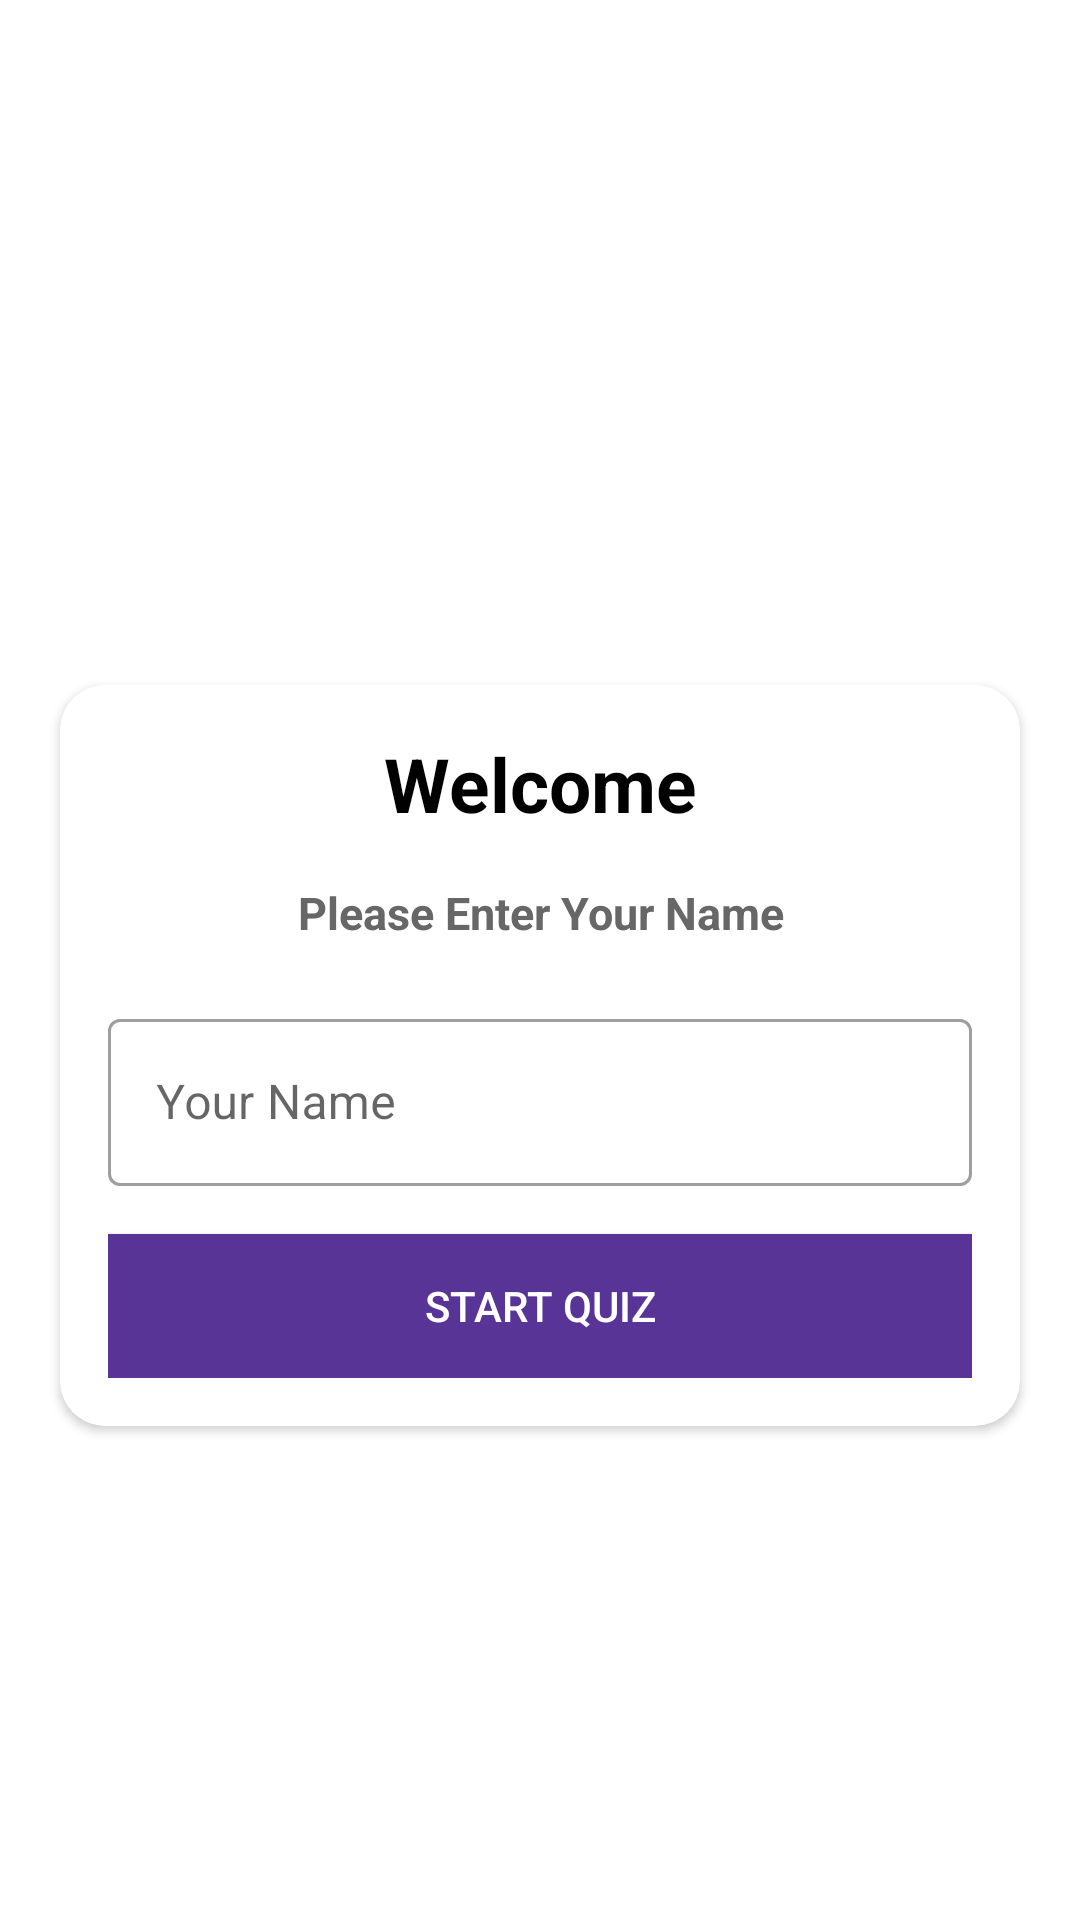

This screen was rendered from an Android layout file. Write that file and the resources it references.
<!-- AndroidManifest.xml: application theme Theme.QuizApp -->
<!-- res/layout/activity_main.xml -->
<?xml version="1.0" encoding="utf-8"?>
<LinearLayout xmlns:android="http://schemas.android.com/apk/res/android"
    xmlns:app="http://schemas.android.com/apk/res-auto"
    xmlns:tools="http://schemas.android.com/tools"
    android:layout_width="match_parent"
    android:layout_height="match_parent"
    android:background="@drawable/ic_bg"
    android:orientation="vertical"
    android:gravity="center"
    tools:context=".MainActivity">

    <TextView
        android:layout_width="match_parent"
        android:layout_height="wrap_content"
        android:text="Quiz App"
        android:layout_marginBottom="30dp"
        android:textSize="25sp"
        android:textStyle="bold"
        android:textColor="@color/white"
        android:gravity="center" />

    <androidx.cardview.widget.CardView
        android:layout_width="match_parent"
        android:layout_height="wrap_content"
        android:layout_marginStart="20dp"
        android:layout_marginEnd="20dp"
        app:cardCornerRadius="15dp"
        android:background="@color/white">
        <LinearLayout
            android:layout_width="match_parent"
            android:layout_height="wrap_content"
            android:layout_margin="16dp"
            android:orientation="vertical">
            <TextView
                android:layout_width="match_parent"
                android:layout_height="wrap_content"
                android:text="@string/welcome"
                android:textSize="25sp"
                android:textStyle="bold"
                android:textColor="@color/black"
                android:gravity="center" />
            <TextView
                android:layout_width="match_parent"
                android:layout_height="wrap_content"
                android:text="Please Enter Your Name"
                android:textSize="15sp"
                android:layout_marginTop="16dp"
                android:textStyle="bold"
                android:textColor="@color/grey"
                android:gravity="center" />
            <com.google.android.material.textfield.TextInputLayout
                android:layout_width="match_parent"
                android:layout_height="wrap_content"
                style="@style/Widget.MaterialComponents.TextInputLayout.OutlinedBox"
                android:layout_marginTop="20dp">
                <com.google.android.material.textfield.TextInputEditText
                    android:id="@+id/etName"
                    android:layout_width="match_parent"
                    android:layout_height="wrap_content"
                    android:hint="@string/your_name"
                    android:inputType="textCapWords"
                    android:textColor="@color/grey">

                </com.google.android.material.textfield.TextInputEditText>

            </com.google.android.material.textfield.TextInputLayout>

            <Button
                android:id="@+id/start"
                android:layout_width="match_parent"
                android:layout_height="wrap_content"
                android:layout_marginTop="16dp"
                android:background="@color/purple"
                android:text="Start quiz"
                android:textColor="@color/white">

            </Button>

        </LinearLayout>

    </androidx.cardview.widget.CardView>


</LinearLayout>
<!-- resources referenced by this layout -->
<resources>
  <color name="black">#FF000000</color>
  <color name="grey">#686767</color>
  <color name="purple">#573495</color>
  <color name="white">#FFFFFFFF</color>
  <string name="welcome">Welcome</string>
  <string name="your_name">Your Name</string>
  <style name="Theme.QuizApp" parent="Theme.MaterialComponents.Light.NoActionBar">
          
          <item name="colorPrimary">@color/purple_500</item>
          <item name="colorPrimaryDark">@color/purple_700</item>
          <item name="colorAccent">@color/teal_200</item>
          
      </style>
  <color name="purple_500">#FF6200EE</color>
  <color name="purple_700">#FF3700B3</color>
  <color name="teal_200">#FF03DAC5</color>
</resources>
